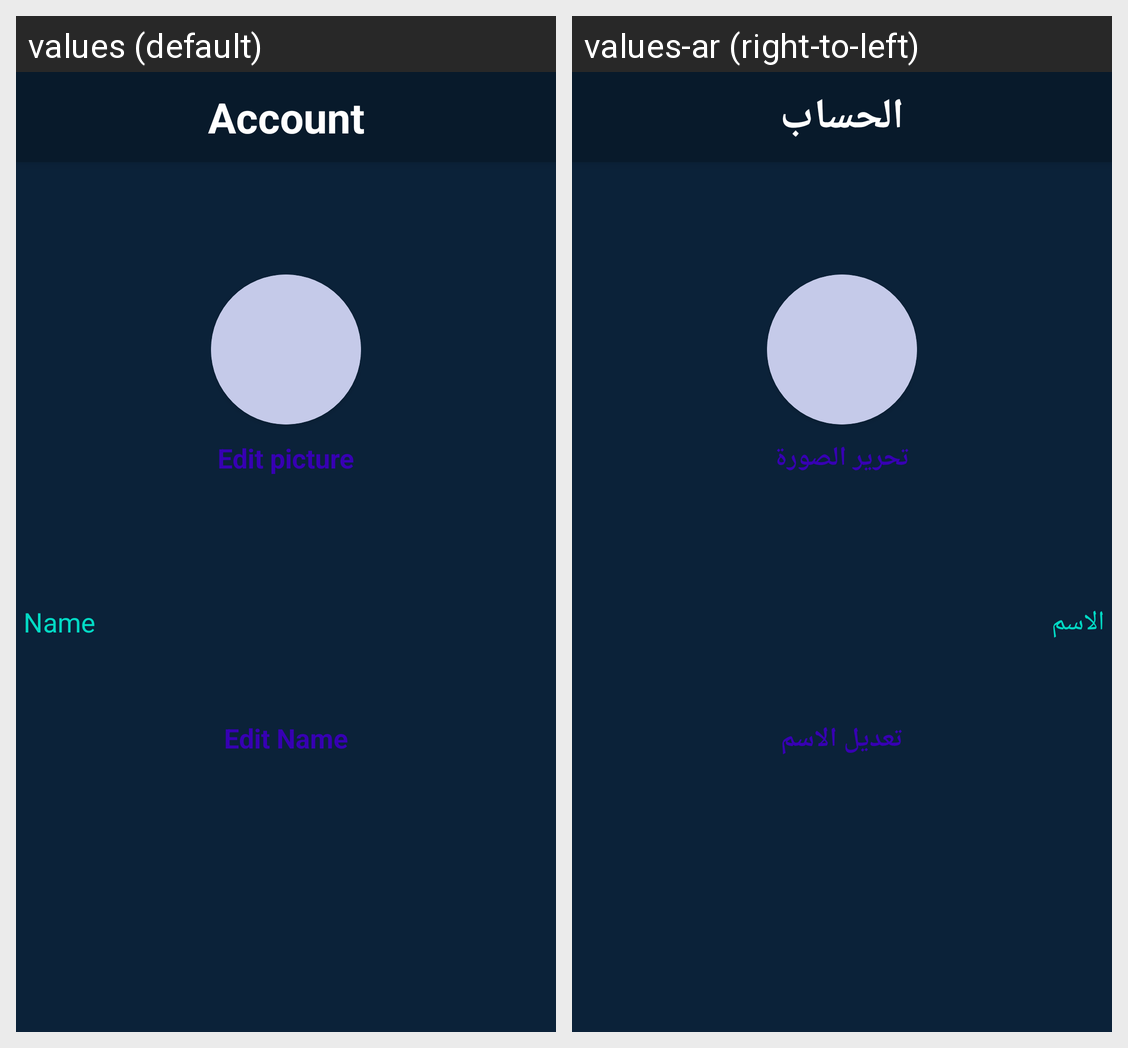

Translations of the strings shown on this Android screen, per locale in the grid:
Android screen res/layout/activity_profile_page.xml rendered under 2 locales, left to right: values (default), values-ar (right-to-left). Device: Nexus 5 (rendered at 1080×1920; each locale shown at half size, 540×960, under a caption strip naming it); theme Theme.TourismInJordan.
Strings drawn on this screen, with the default value and each locale's value (text and hints the layout hard-codes, and strings that could not be matched under every locale, appear in the picture but are not listed):

edit_picture
  values: Edit picture
  values-ar: تحرير الصورة

name
  values: Name
  values-ar: الاسم

edit_name
  values: Edit Name
  values-ar: تعديل الاسم

account
  values: Account
  values-ar: الحساب
